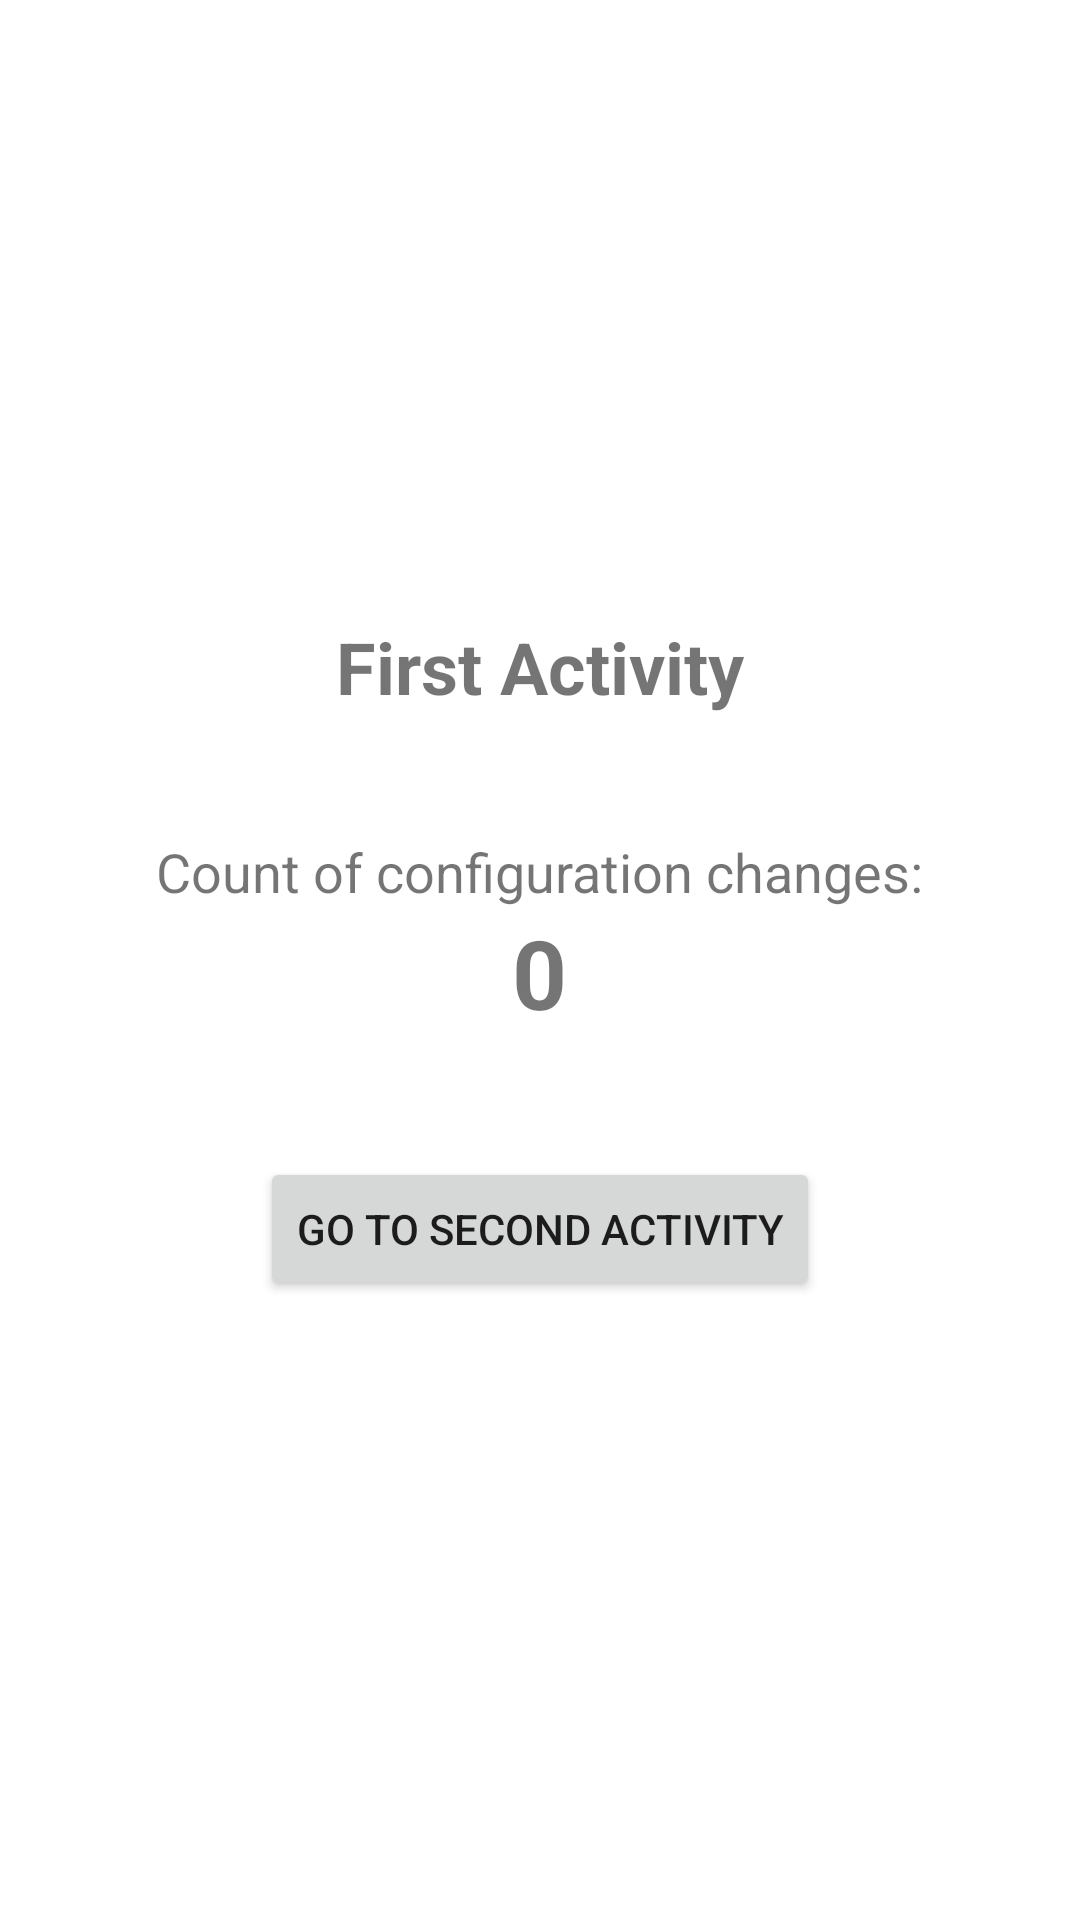

Reconstruct the res/layout file that produces this screen, plus the resources it refers to.
<!-- AndroidManifest.xml: application theme Theme.AndroidCourseTask -->
<!-- res/layout/activity_main.xml -->
<?xml version="1.0" encoding="utf-8"?>
<LinearLayout xmlns:android="http://schemas.android.com/apk/res/android"
    xmlns:tools="http://schemas.android.com/tools"
    android:layout_width="match_parent"
    android:layout_height="match_parent"
    android:layout_gravity="center"
    android:gravity="center"
    android:orientation="vertical"
    tools:context=".MainActivity">

    <TextView
        android:layout_width="wrap_content"
        android:layout_height="wrap_content"
        android:layout_marginBottom="40dp"
        android:text="@string/txt_first_activity"
        android:textSize="24sp"
        android:textStyle="bold" />


    <TextView
        android:layout_width="wrap_content"
        android:layout_height="wrap_content"
        android:text="@string/txt_count_of_configuration_changes"
        android:textAlignment="center"
        android:textSize="18sp" />

    <TextView
        android:id="@+id/count_value"
        android:layout_width="wrap_content"
        android:layout_height="wrap_content"
        android:layout_marginBottom="40dp"
        android:text="@string/txt_value_of_config_changes"
        android:textSize="32sp"
        android:textStyle="bold" />

    <Button
        android:id="@+id/button_go_to_second_activity"
        android:layout_width="wrap_content"
        android:layout_height="wrap_content"
        android:text="@string/btn_go_to_second_activity" />

</LinearLayout>
<!-- resources referenced by this layout -->
<resources>
  <string name="btn_go_to_second_activity">Go to Second Activity</string>
  <string name="txt_count_of_configuration_changes">Count of configuration changes:</string>
  <string name="txt_first_activity">First Activity</string>
  <string name="txt_value_of_config_changes">0</string>
  <style name="Theme.AndroidCourseTask" parent="Theme.MaterialComponents.DayNight.DarkActionBar">
          
          <item name="colorPrimary">@color/purple_500</item>
          <item name="colorPrimaryVariant">@color/purple_700</item>
          <item name="colorOnPrimary">@color/white</item>
          
          <item name="colorSecondary">@color/teal_200</item>
          <item name="colorSecondaryVariant">@color/teal_700</item>
          <item name="colorOnSecondary">@color/black</item>
          
          <item name="android:statusBarColor" tools:targetApi="l">?attr/colorPrimaryVariant</item>
          
      </style>
  <!-- not gathered from this repository: default colours our renderer supplied (Android Studio template values) -->
  <color name="purple_500">#FF6200EE</color>
  <color name="purple_700">#FF3700B3</color>
  <color name="teal_200">#FF03DAC5</color>
  <color name="teal_700">#FF018786</color>
  <color name="black">#FF000000</color>
  <color name="white">#FFFFFFFF</color>
</resources>
